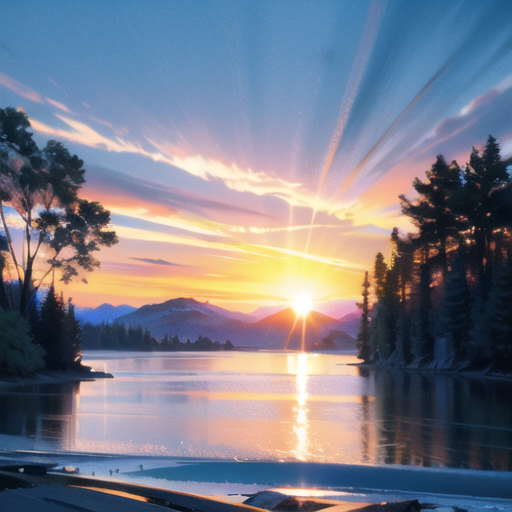
Generation parameters embedded in this image by AUTOMATIC1111 Stable Diffusion web UI or a fork of it (Forge, ...) (PNG 'parameters' text chunk):
"Photorealistic image depicting the Yellow River's journey to the sea, symbolizing the phrase '奔流到海不复回'. The scene captures the river's dynamic motion and its surrounding nature in meticulous detail. Camera: 135mm+ lens, long shot to encompass the vast landscape and the river's path. Render: hyper detailed 8K resolution, HDR lighting to highlight the contrast between the river and the landscape, natural light with golden hour tones."

Negative prompt: NSFW, (worst quality:2), (low quality:2), (normal quality:2), (monochrome), (grayscale), (skin blemishes:1.331), (acne:1.331), (age spots:1.331), (extra fingers:1.61051), (deformed limbs:1.331), (malformed limbs:1.331), (ugly:1.331), (poorly drawn hands:1.5), (poorly drawn feet:1.5), (poorly drawn face:1.5), (mutated hands:1.331), (bad anatomy:1.21), (distorted face:1.331), (disfigured:1.331), (low contrast), (underexposed), (overexposed), (amateur), (blurry), (bad proportions:1.331), (extra limbs:1.331), (fused fingers:1.61051), (unclear eyes:1.331)

Steps: 20, Sampler: DPM++ 3M SDE Karras, CFG scale: 7, Seed: 465258504, Size: 512x512, Model hash: 5baf03fb39, Model: Chosen_Chinese_style, VAE hash: f921fb3f29, VAE: animevae.pt, Version: v1.7.0